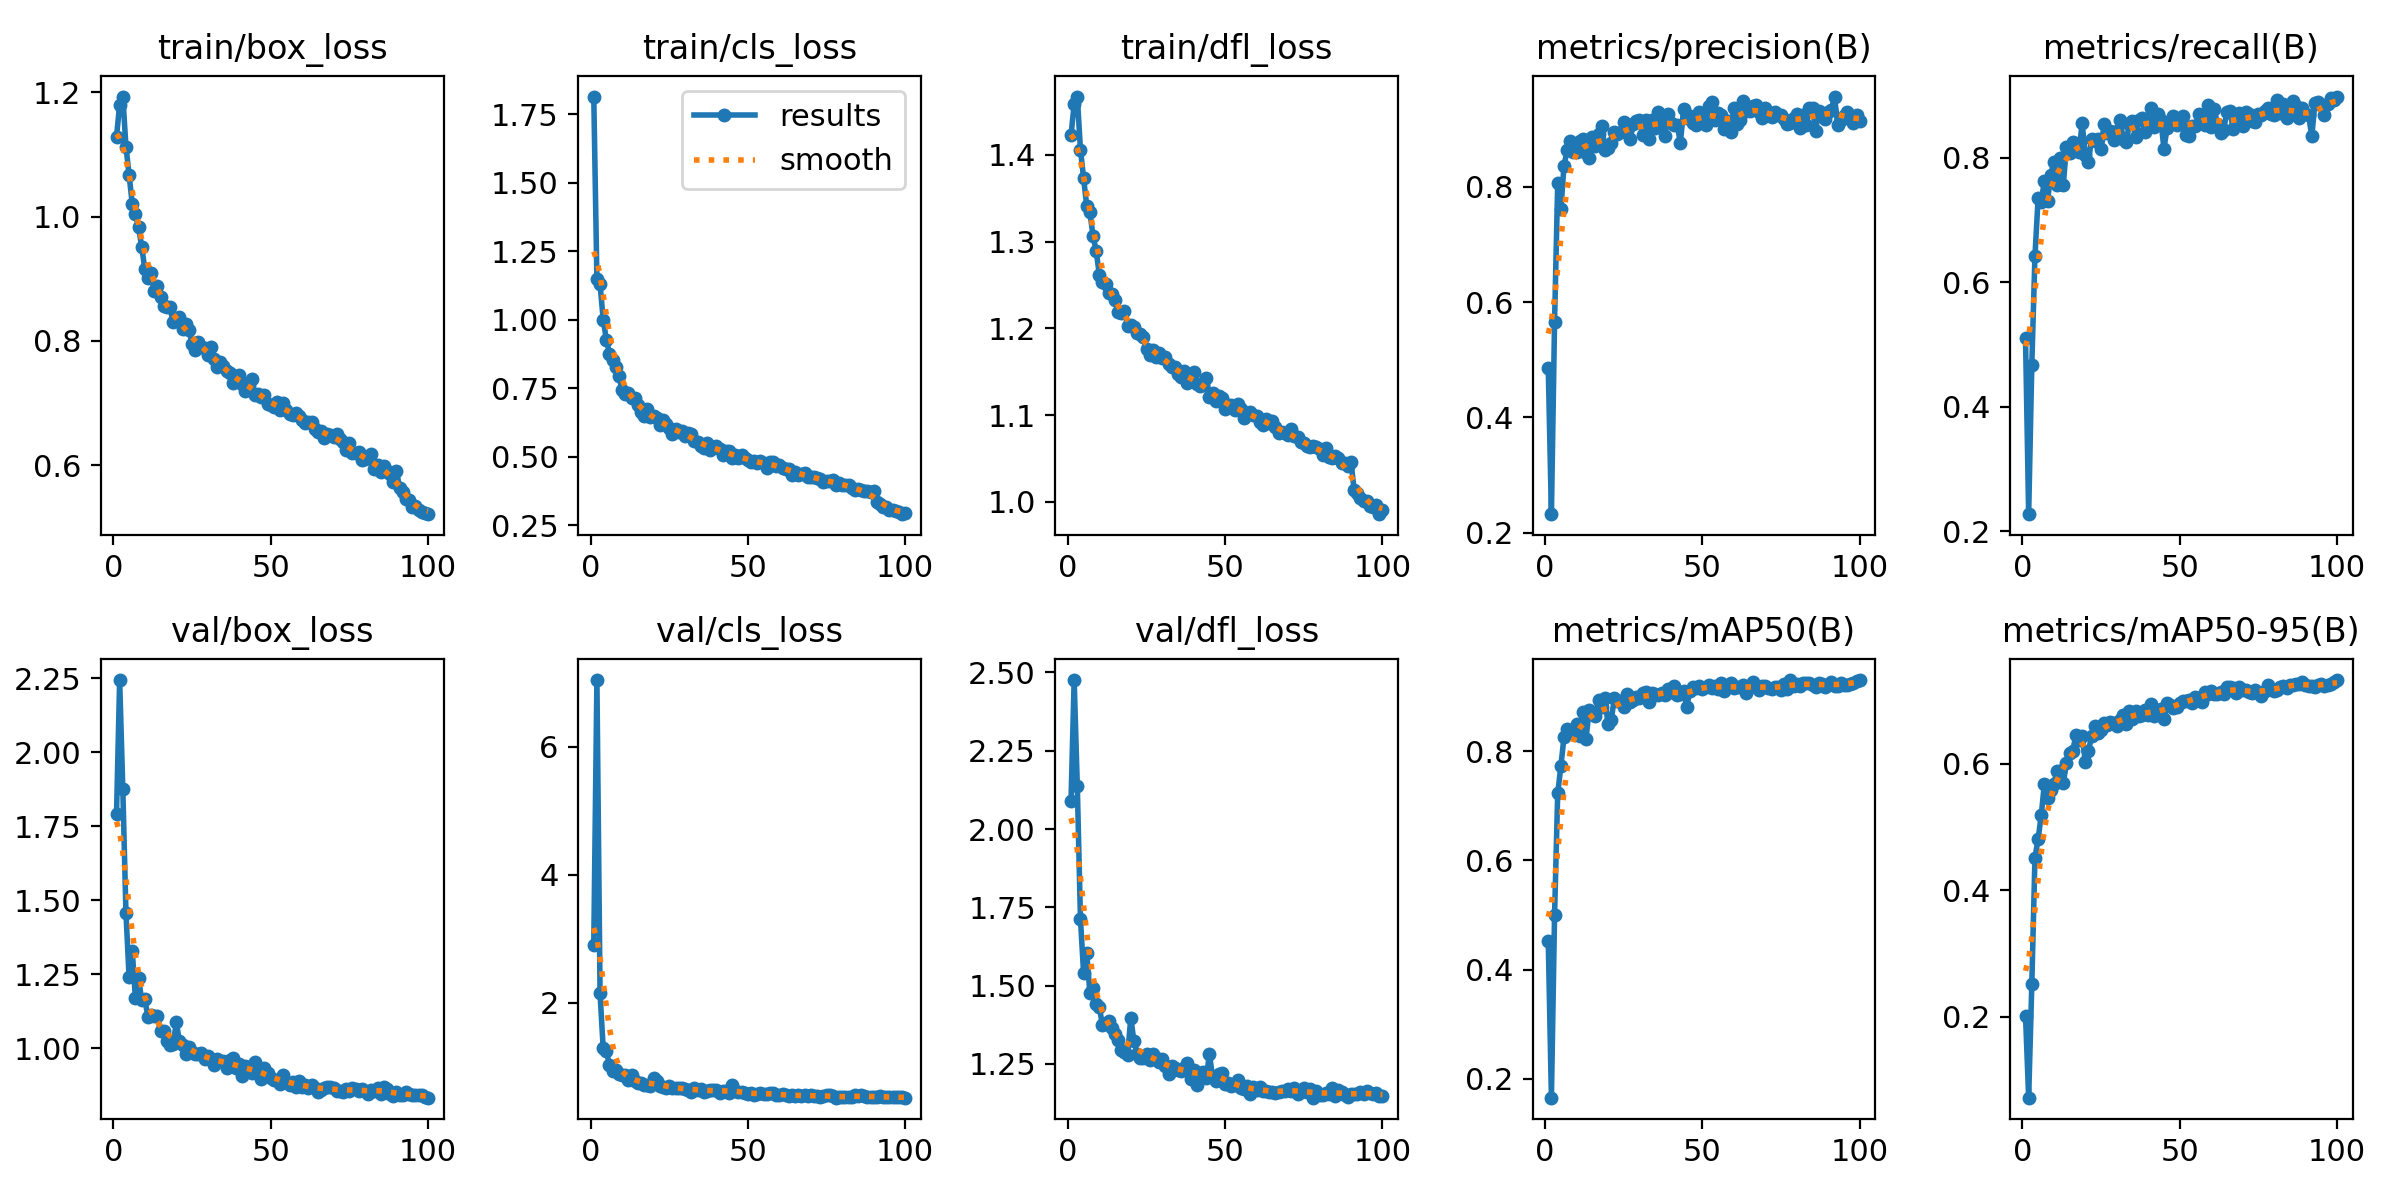

The file beside this chart, header and first rows:
epoch, time, train/box_loss, train/cls_loss, train/dfl_loss, metrics/precision(B), metrics/recall(B), metrics/mAP50(B), metrics/mAP50-95(B), val/box_loss, val/cls_loss, val/dfl_loss, lr/pg0, lr/pg1, lr/pg2
1, 48.5, 1.128, 1.815, 1.422, 0.4858, 0.5107, 0.452, 0.2021, 1.791, 2.906, 2.09, 0.0006625, 0.0006625, 0.0006625
2, 96.42, 1.18, 1.149, 1.458, 0.2319, 0.2278, 0.1653, 0.07217, 2.243, 7.045, 2.476, 0.001316, 0.001316, 0.001316
3, 144.2, 1.193, 1.129, 1.467, 0.566, 0.468, 0.4995, 0.2514, 1.875, 2.148, 2.136, 0.001956, 0.001956, 0.001956
4, 191.7, 1.113, 1.001, 1.406, 0.806, 0.6423, 0.7227, 0.4519, 1.457, 1.288, 1.713, 0.001941, 0.001941, 0.001941
5, 239.2, 1.067, 0.9272, 1.373, 0.7609, 0.7349, 0.7721, 0.4809, 1.24, 1.249, 1.54, 0.001921, 0.001921, 0.001921
6, 286.7, 1.021, 0.8768, 1.341, 0.8366, 0.7295, 0.8261, 0.5188, 1.33, 1.025, 1.603, 0.001901, 0.001901, 0.001901
7, 334.2, 1.004, 0.8545, 1.334, 0.8636, 0.7633, 0.8405, 0.5687, 1.17, 0.9313, 1.478, 0.001881, 0.001881, 0.001881
8, 381.6, 0.9826, 0.8274, 1.306, 0.8797, 0.7313, 0.8373, 0.5461, 1.236, 0.95, 1.492, 0.001861, 0.001861, 0.001861
9, 429.1, 0.9519, 0.7964, 1.289, 0.8612, 0.7722, 0.8328, 0.5586, 1.165, 0.8914, 1.44, 0.001842, 0.001842, 0.001842
10, 476.6, 0.9155, 0.7421, 1.262, 0.8609, 0.7931, 0.8507, 0.5685, 1.167, 0.8753, 1.432, 0.001822, 0.001822, 0.001822
11, 524.1, 0.9012, 0.7302, 1.254, 0.88, 0.757, 0.8279, 0.5888, 1.106, 0.8734, 1.373, 0.001802, 0.001802, 0.001802
12, 571.6, 0.9088, 0.7313, 1.251, 0.884, 0.8, 0.8713, 0.5884, 1.114, 0.7974, 1.376, 0.001782, 0.001782, 0.001782
13, 619.1, 0.88, 0.7142, 1.241, 0.8585, 0.7562, 0.8233, 0.5691, 1.109, 0.8806, 1.388, 0.001762, 0.001762, 0.001762
14, 666.6, 0.8882, 0.7137, 1.239, 0.851, 0.8167, 0.8746, 0.6017, 1.108, 0.7737, 1.363, 0.001743, 0.001743, 0.001743
15, 714, 0.8711, 0.688, 1.233, 0.8864, 0.8078, 0.87, 0.6175, 1.058, 0.7522, 1.344, 0.001723, 0.001723, 0.001723
16, 761.4, 0.8556, 0.6644, 1.219, 0.8718, 0.8256, 0.8653, 0.6199, 1.057, 0.752, 1.328, 0.001703, 0.001703, 0.001703
17, 808.9, 0.8548, 0.6472, 1.218, 0.8911, 0.8221, 0.8931, 0.6456, 1.025, 0.7228, 1.295, 0.001683, 0.001683, 0.001683
18, 856.4, 0.8541, 0.6734, 1.219, 0.9063, 0.8087, 0.8819, 0.6372, 1.013, 0.7151, 1.289, 0.001663, 0.001663, 0.001663
19, 903.9, 0.8299, 0.6454, 1.203, 0.8648, 0.8559, 0.8984, 0.644, 1.014, 0.7058, 1.278, 0.001644, 0.001644, 0.001644
20, 951.3, 0.835, 0.6478, 1.204, 0.8676, 0.8048, 0.8492, 0.6036, 1.088, 0.8189, 1.398, 0.001624, 0.001624, 0.001624
21, 998.8, 0.839, 0.6411, 1.202, 0.8762, 0.7936, 0.8564, 0.6208, 1.025, 0.7728, 1.322, 0.001604, 0.001604, 0.001604
22, 1046, 0.8199, 0.617, 1.194, 0.895, 0.831, 0.8972, 0.6436, 1.011, 0.7073, 1.283, 0.001584, 0.001584, 0.001584
23, 1094, 0.8271, 0.6342, 1.194, 0.891, 0.8274, 0.8918, 0.6601, 0.9823, 0.6923, 1.27, 0.001564, 0.001564, 0.001564
24, 1141, 0.818, 0.6211, 1.19, 0.895, 0.831, 0.8919, 0.6482, 1.006, 0.6745, 1.268, 0.001545, 0.001545, 0.001545
25, 1189, 0.7958, 0.6041, 1.176, 0.912, 0.8149, 0.8802, 0.6533, 0.9867, 0.7026, 1.282, 0.001525, 0.001525, 0.001525
26, 1236, 0.7852, 0.5845, 1.17, 0.8987, 0.8541, 0.9053, 0.6652, 0.9827, 0.6669, 1.263, 0.001505, 0.001505, 0.001505
27, 1283, 0.7975, 0.6031, 1.176, 0.8826, 0.8399, 0.8905, 0.6611, 0.9815, 0.6754, 1.283, 0.001485, 0.001485, 0.001485
28, 1331, 0.7909, 0.5904, 1.167, 0.9097, 0.8429, 0.894, 0.6657, 0.9854, 0.6686, 1.269, 0.001465, 0.001465, 0.001465
29, 1378, 0.7885, 0.5939, 1.172, 0.915, 0.8292, 0.8998, 0.664, 0.9637, 0.6678, 1.258, 0.001446, 0.001446, 0.001446
30, 1426, 0.7779, 0.577, 1.166, 0.9153, 0.8434, 0.8972, 0.6598, 0.9738, 0.6612, 1.265, 0.001426, 0.001426, 0.001426
31, 1473, 0.7904, 0.5868, 1.167, 0.8897, 0.8612, 0.9066, 0.6696, 0.9654, 0.6395, 1.242, 0.001406, 0.001406, 0.001406
32, 1521, 0.7714, 0.5816, 1.159, 0.9169, 0.831, 0.9081, 0.6774, 0.9438, 0.6073, 1.219, 0.001386, 0.001386, 0.001386
33, 1568, 0.758, 0.5582, 1.155, 0.884, 0.8256, 0.8904, 0.6637, 0.9661, 0.6745, 1.242, 0.001366, 0.001366, 0.001366
34, 1616, 0.7655, 0.5537, 1.156, 0.9165, 0.8541, 0.9058, 0.6831, 0.9593, 0.646, 1.239, 0.001347, 0.001347, 0.001347
35, 1663, 0.76, 0.5379, 1.147, 0.9027, 0.8586, 0.9052, 0.6716, 0.9594, 0.6529, 1.23, 0.001327, 0.001327, 0.001327
36, 1711, 0.7511, 0.5326, 1.144, 0.9294, 0.8327, 0.9025, 0.6835, 0.934, 0.6086, 1.227, 0.001307, 0.001307, 0.001307
37, 1758, 0.749, 0.5506, 1.151, 0.9164, 0.8612, 0.9072, 0.6764, 0.9599, 0.6187, 1.237, 0.001287, 0.001287, 0.001287
38, 1806, 0.7316, 0.5238, 1.137, 0.8883, 0.8634, 0.9021, 0.6766, 0.9682, 0.6449, 1.253, 0.001267, 0.001267, 0.001267
39, 1853, 0.7411, 0.5344, 1.141, 0.9274, 0.8412, 0.9145, 0.6847, 0.9329, 0.6426, 1.202, 0.001248, 0.001248, 0.001248
40, 1901, 0.7444, 0.5383, 1.15, 0.9106, 0.8517, 0.9088, 0.6771, 0.948, 0.631, 1.231, 0.001228, 0.001228, 0.001228
41, 1948, 0.7305, 0.5297, 1.136, 0.9082, 0.8805, 0.9192, 0.6941, 0.908, 0.5978, 1.183, 0.001208, 0.001208, 0.001208
42, 1996, 0.7196, 0.5077, 1.133, 0.9075, 0.8488, 0.9035, 0.6752, 0.9423, 0.6152, 1.221, 0.001188, 0.001188, 0.001188
43, 2043, 0.7296, 0.5214, 1.135, 0.8764, 0.8708, 0.905, 0.6804, 0.9377, 0.6166, 1.223, 0.001168, 0.001168, 0.001168
44, 2090, 0.7391, 0.5204, 1.142, 0.9345, 0.8612, 0.9104, 0.6863, 0.9171, 0.5948, 1.204, 0.001149, 0.001149, 0.001149
45, 2138, 0.7136, 0.4943, 1.121, 0.9189, 0.8149, 0.8811, 0.6714, 0.9551, 0.7131, 1.282, 0.001129, 0.001129, 0.001129
46, 2185, 0.7151, 0.5081, 1.125, 0.9225, 0.8472, 0.9104, 0.6957, 0.9161, 0.6195, 1.207, 0.001109, 0.001109, 0.001109
47, 2233, 0.7098, 0.496, 1.117, 0.9112, 0.8576, 0.9171, 0.693, 0.8963, 0.6126, 1.197, 0.001089, 0.001089, 0.001089
48, 2280, 0.7128, 0.5074, 1.122, 0.9074, 0.8666, 0.9153, 0.688, 0.9347, 0.6036, 1.219, 0.001069, 0.001069, 0.001069
49, 2328, 0.6982, 0.4942, 1.12, 0.9302, 0.8531, 0.9196, 0.6904, 0.9172, 0.5905, 1.222, 0.00105, 0.00105, 0.00105
50, 2375, 0.6962, 0.4876, 1.107, 0.9134, 0.8636, 0.9147, 0.6963, 0.8989, 0.5729, 1.185, 0.00103, 0.00103, 0.00103
51, 2423, 0.6939, 0.4803, 1.112, 0.9074, 0.8666, 0.918, 0.6999, 0.8933, 0.5915, 1.189, 0.00101, 0.00101, 0.00101
52, 2470, 0.7011, 0.4855, 1.111, 0.9401, 0.8373, 0.9206, 0.6989, 0.8924, 0.5679, 1.18, 0.0009902, 0.0009902, 0.0009902
53, 2518, 0.689, 0.477, 1.106, 0.9473, 0.8345, 0.9159, 0.7012, 0.881, 0.579, 1.183, 0.0009704, 0.0009704, 0.0009704
54, 2565, 0.7, 0.4843, 1.113, 0.9158, 0.8518, 0.9195, 0.6964, 0.9107, 0.5857, 1.199, 0.0009506, 0.0009506, 0.0009506
55, 2613, 0.6888, 0.478, 1.107, 0.9281, 0.8505, 0.9144, 0.7064, 0.8873, 0.5826, 1.172, 0.0009308, 0.0009308, 0.0009308
56, 2660, 0.6823, 0.458, 1.097, 0.9246, 0.8701, 0.925, 0.7046, 0.8756, 0.5795, 1.17, 0.000911, 0.000911, 0.000911
57, 2708, 0.6802, 0.4794, 1.102, 0.9005, 0.8648, 0.9095, 0.6982, 0.887, 0.5951, 1.18, 0.0008912, 0.0008912, 0.0008912
58, 2755, 0.6847, 0.4803, 1.104, 0.9149, 0.8523, 0.9193, 0.7143, 0.8695, 0.5868, 1.155, 0.0008714, 0.0008714, 0.0008714
59, 2803, 0.6798, 0.4669, 1.1, 0.8945, 0.8843, 0.925, 0.7112, 0.89, 0.5671, 1.177, 0.0008516, 0.0008516, 0.0008516
60, 2850, 0.673, 0.469, 1.099, 0.9372, 0.849, 0.9155, 0.7148, 0.8693, 0.5567, 1.166, 0.0008318, 0.0008318, 0.0008318
... 40 more rows
